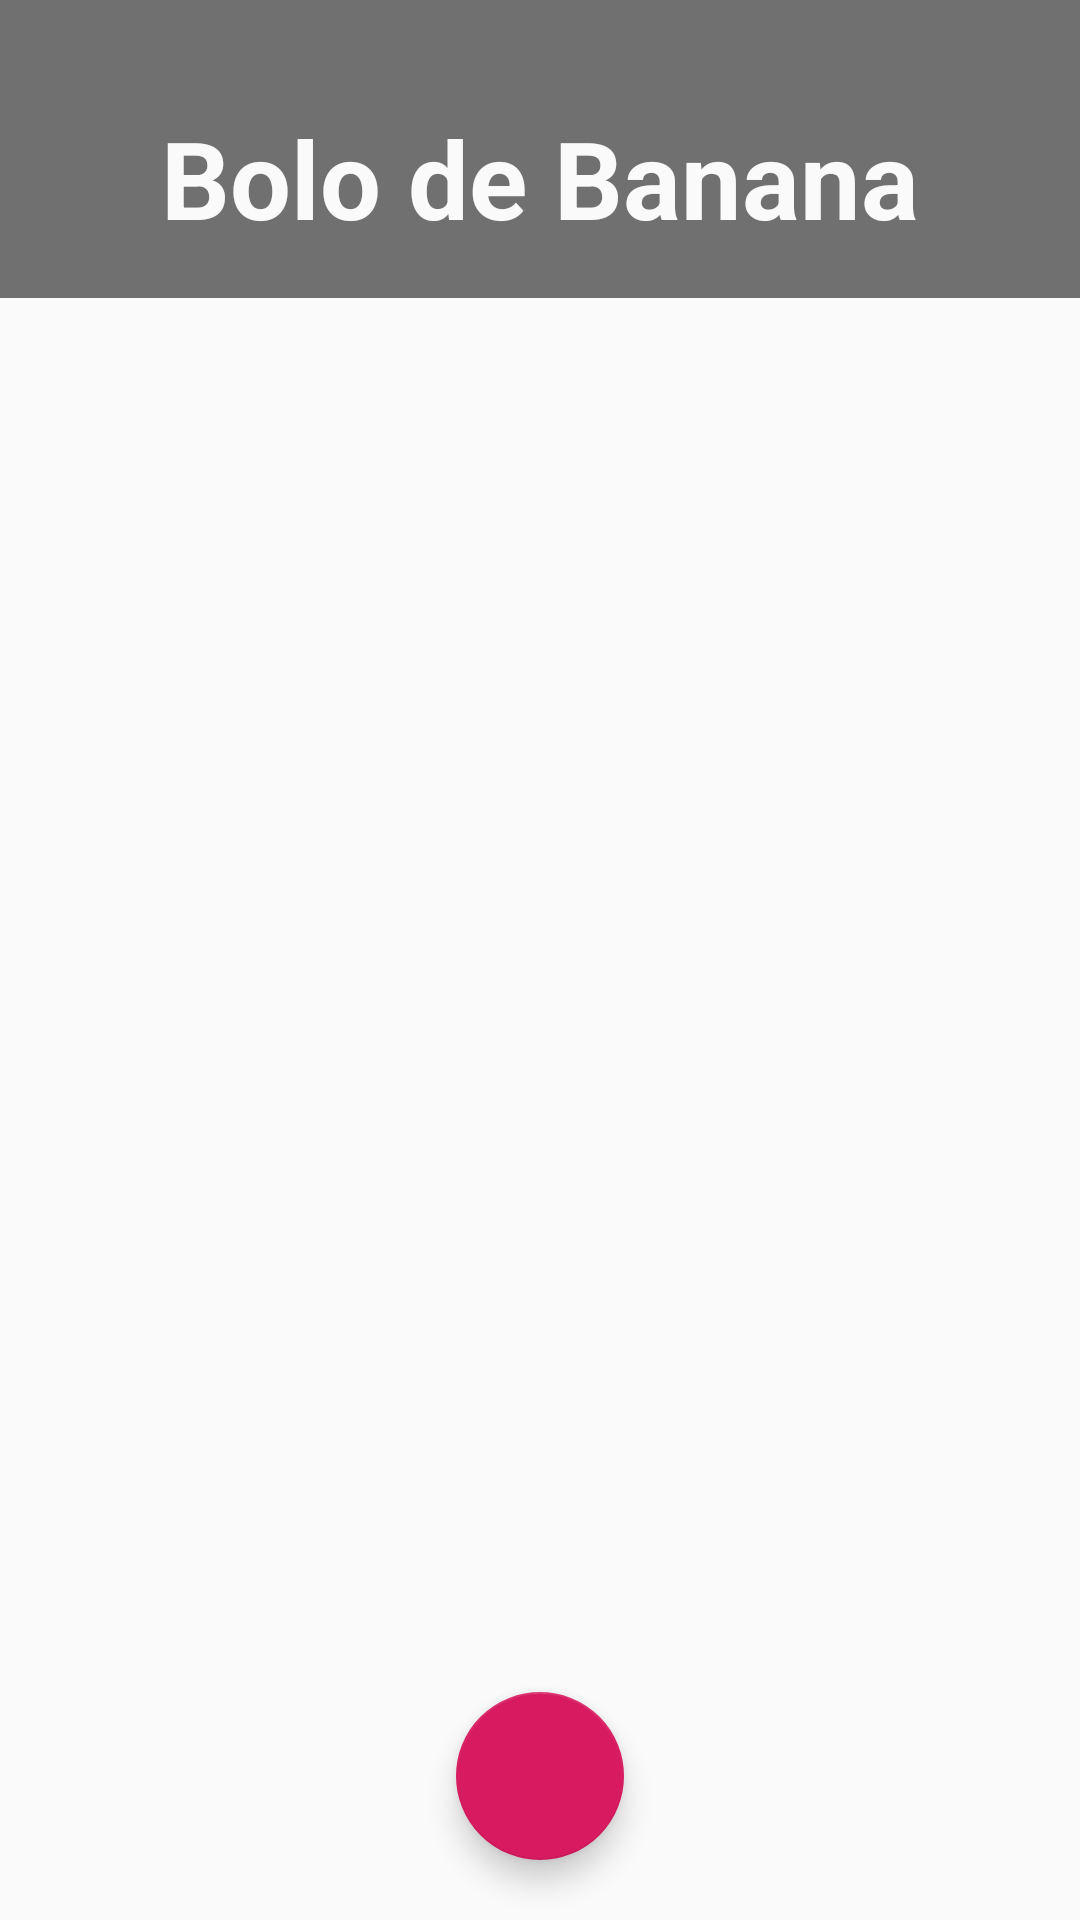

Android layout source for this screen:
<!-- AndroidManifest.xml: application theme AppTheme -->
<!-- res/layout/tela_detalhes.xml -->
<?xml version="1.0" encoding="utf-8"?>
<RelativeLayout xmlns:android="http://schemas.android.com/apk/res/android"
    xmlns:app="http://schemas.android.com/apk/res-auto"
    android:layout_width="match_parent"
    android:layout_height="match_parent"
    android:orientation="vertical" >

    <TextView
        android:id="@+id/nomeReceita"
        style="@style/Titulos"
        android:layout_width="match_parent"
        android:layout_height="wrap_content"
        android:paddingBottom="16dp"
        android:text="Bolo de Banana"
        android:textAlignment="center"
        android:textSize="36sp" />

    <FrameLayout
        android:id="@+id/frameUniversal"
        android:layout_width="match_parent"
        android:layout_height="match_parent"
        android:layout_below="@id/nomeReceita"/>

    <android.support.design.widget.FloatingActionButton
        android:id="@+id/etapas"
        android:layout_width="wrap_content"
        android:layout_height="wrap_content"
        android:layout_alignParentBottom="true"
        android:layout_marginLeft="20dp"
        android:layout_marginBottom="20dp"
        android:src="@drawable/etapas"
        android:layout_centerHorizontal="true" />

</RelativeLayout>
<!-- resources referenced by this layout -->
<resources>
  <style name="Titulos">
          <item name="android:paddingTop">35dp</item>
          <item name="android:textStyle">bold</item>
          <item name="android:background">@color/colorPrimaryDark</item>
          <item name="android:textColor">@color/colorWhite</item>
          <item name="android:textAlignment">center</item>
      </style>
  <style name="AppTheme" parent="Theme.AppCompat.Light.DarkActionBar">
          
          <item name="colorPrimary">@color/colorPrimary</item>
          <item name="colorPrimaryDark">@color/colorPrimaryDark</item>
          <item name="colorAccent">@color/colorAccent</item>
      </style>
  <color name="colorPrimaryDark">#707070</color>
  <color name="colorWhite">#FAFAFA</color>
  <color name="colorPrimary">#bdbdbd</color>
  <color name="colorAccent">#D81B60</color>
</resources>
